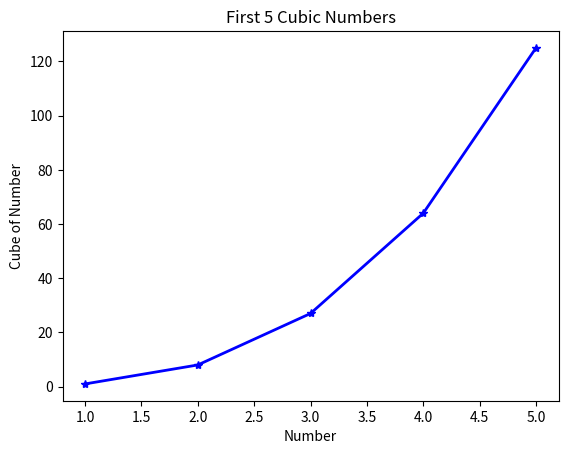

Source code (Python):
# import matplotlib.pyplot as plt 


# squares = [1,4,9,16,25]

# fig, ax = plt.subplots()
# ax.plot(squares,linewidth= 14 )
# # Set chart title and label axes.
# ax.set_title("squares numbers",fontsize = 24)
# ax.set_xlabel("Value", fontsize=14)
# ax.set_ylabel("square of value", fontsize = 14)
# ax.tick_params(labelsize=14)

# # Set size of tick labels.
# plt.show()

# import matplotlib.pyplot as plt

# # list 
# [redacted]
# # Sample values (e.g., scores, ages, or any data)
# values = [10, 15, 7, 12]  

# # Create a bar chart
# fig, ax = plt.subplots()
# fig.set_facecolor("green")
# ax.bar(names, values, color=['blue', 'red', 'green', 'purple'])

# # Set chart title and labels
# ax.set_title("SAMPLE BAR CHART", fontsize=20 )
# ax.set_xlabel("NAMES", fontsize=14)
# ax.set_ylabel("VALUES", fontsize=14)
# # ax.set_title("Custom Background Color")
# # Show the plot
# plt.show()

import matplotlib.pyplot as plt

# First 5 cubic numbers
x_small = [1, 2, 3, 4, 5]
y_small = [x**3 for x in x_small]

# First 5,000 cubic numbers
x_large = list(range(1, 5001))
y_large = [x**3 for x in x_large]

# Plot for first 5 numbers
fig, ax = plt.subplots()
ax.plot(x_small, y_small, marker='*', linestyle='-', color='b', linewidth=2)
ax.set_title("First 5 Cubic Numbers")
ax.set_xlabel("Number")
ax.set_ylabel("Cube of Number")
plt.show()

# Plot for first 5000 numbers
# fig, ax = plt.subplots()
# ax.plot(x_large, y_large, color='r', linewidth=1)
# ax.set_title("First 5000 Cubic Numbers")
# ax.set_xlabel("Number")
# ax.set_ylabel("Cube of Number")
# plt.show()









